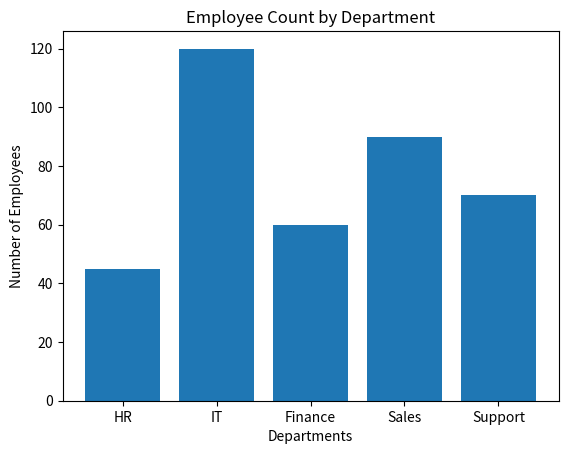

Python code for this plot:
import matplotlib.pyplot as plt

departments = ["HR", "IT", "Finance", "Sales", "Support"]
employees = [45, 120, 60, 90, 70]

plt.bar(departments, employees)
plt.title("Employee Count by Department")
plt.xlabel("Departments")
plt.ylabel("Number of Employees")
plt.show()

print("The IT department has the highest number of employees (120) and the HR department has the lowest (45).")
